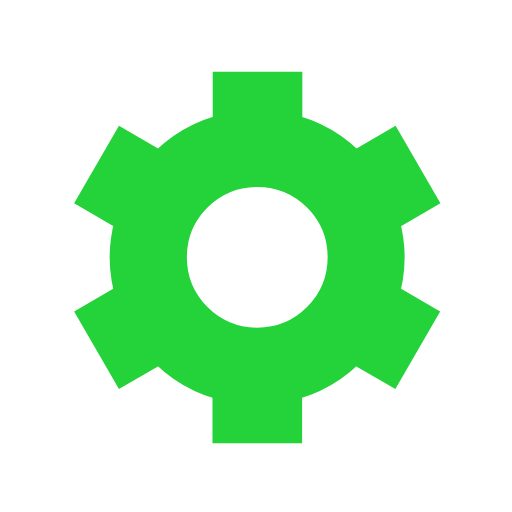
t = 0.00 s
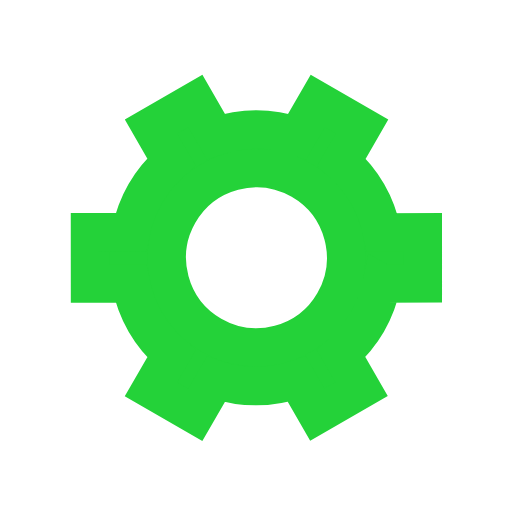
t = 0.50 s
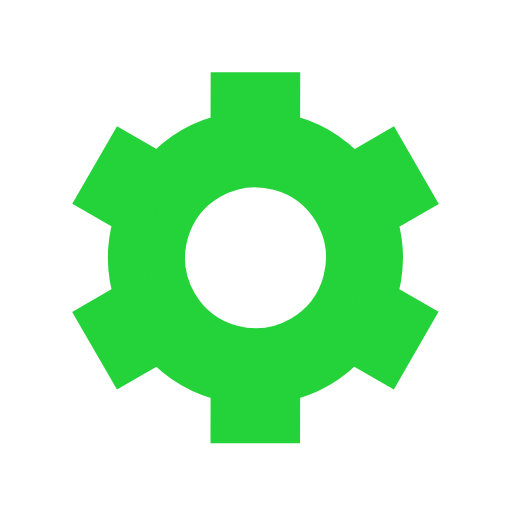
t = 1.00 s
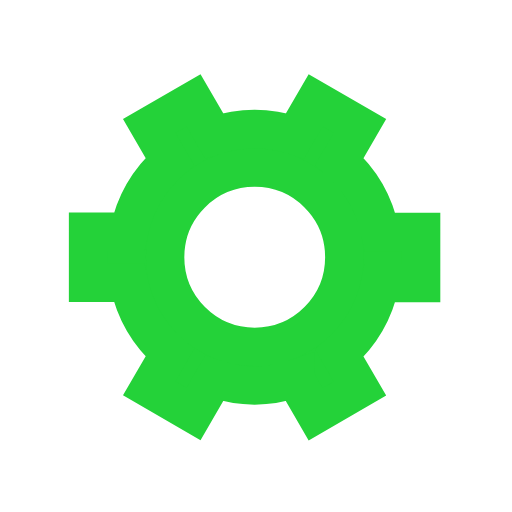
t = 1.50 s

The animated SVG that drew these frames (rendered in a browser with its animation timeline set to each time). Animation: 1 SMIL element (animateTransform=1); one cycle of 2.00 s, repeats indefinitely.

﻿<svg xmlns='http://www.w3.org/2000/svg' viewBox='0 0 200 200'><path fill='#24D239' stroke='#24D239' stroke-width='15' transform-origin='center' d='m148 84.7 13.8-8-10-17.3-13.8 8a50 50 0 0 0-27.4-15.9v-16h-20v16A50 50 0 0 0 63 67.4l-13.8-8-10 17.3 13.8 8a50 50 0 0 0 0 31.7l-13.8 8 10 17.3 13.8-8a50 50 0 0 0 27.5 15.9v16h20v-16a50 50 0 0 0 27.4-15.9l13.8 8 10-17.3-13.8-8a50 50 0 0 0 0-31.7Zm-47.5 50.8a35 35 0 1 1 0-70 35 35 0 0 1 0 70Z'><animateTransform type='rotate' attributeName='transform' calcMode='spline' dur='2' values='0;120' keyTimes='0;1' keySplines='0 0 1 1' repeatCount='indefinite'></animateTransform></path></svg>